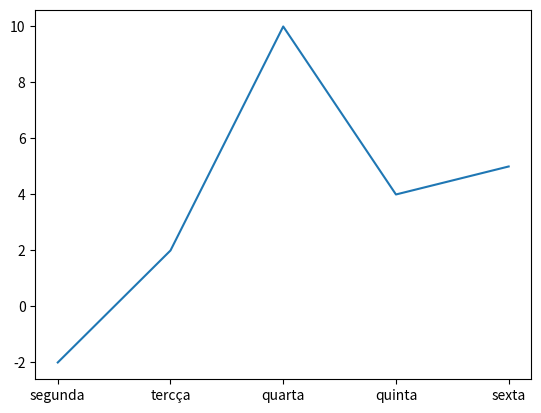

This figure's Python source:
#Graficos Básicos
import matplotlib.pyplot as plt
import numpy as np

#x = np.array([1,2,3,4,5])
#y = np.array([6,7,8,9,10])

#plt.plot(x,y)
#plt.show()

#print(plt.plot(x,y))
#print(plt.show())

#print('-'*30)


#import matplotlib.pyplot as plt
#import numpy as np

#x = np.array([0,1,2,3,4,5])
#y = x * 2 #função é dobro de x

#plt.plot(x ,y)
#plt.show()

#print(plt.plot(x ,y))
#print(plt.show())

import matplotlib.pyplot as plt
import numpy as np
y = np.array([-2,2,10,4,5])
x = np.array(['segunda','tercça', 'quarta','quinta','sexta'])

print(plt.plot(x,y))
print(plt.show())